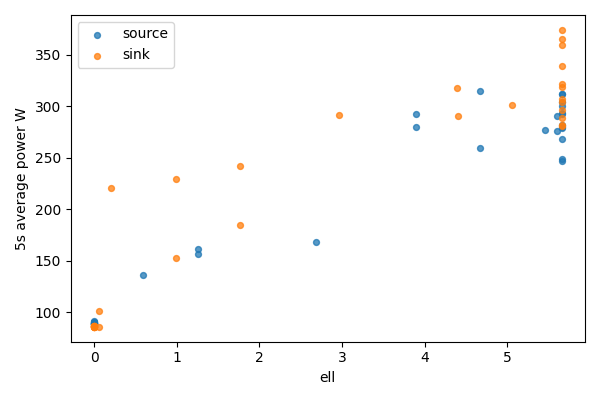

The file beside this chart, header and first rows:
bucket, bucket_start_s, bucket_end_s, gpu, node, ell, power_mean_w, samples
0, 0.0, 5.0, 0, source, 5.656, 280, 20
0, 0.0, 5.0, 1, sink, 0, 86.72, 20
1, 5.0, 10.0, 0, source, 5.656, 268.2, 20
1, 5.0, 10.0, 1, sink, 0, 86.61, 20
2, 10.0, 15.0, 0, source, 5.656, 246.4, 20
2, 10.0, 15.0, 1, sink, 0, 86.52, 20
3, 15.0, 20.0, 0, source, 5.656, 279, 20
3, 15.0, 20.0, 1, sink, 0, 86.55, 20
4, 20.0, 25.0, 0, source, 5.656, 303.6, 20
4, 20.0, 25.0, 1, sink, 0, 86.49, 20
5, 25.0, 30.0, 0, source, 5.656, 292.7, 20
5, 25.0, 30.0, 1, sink, 0, 86.69, 20
6, 30.0, 35.0, 0, source, 5.656, 299.6, 20
6, 30.0, 35.0, 1, sink, 0, 86.37, 20
7, 35.0, 40.0, 0, source, 5.656, 248.2, 20
7, 35.0, 40.0, 1, sink, 0, 85.94, 20
8, 40.0, 45.0, 0, source, 5.656, 281.9, 19
8, 40.0, 45.0, 1, sink, 0, 85.88, 19
9, 45.0, 50.0, 0, source, 5.656, 293.4, 20
9, 45.0, 50.0, 1, sink, 0, 85.91, 20
10, 50.0, 55.0, 0, source, 5.656, 312.1, 20
10, 50.0, 55.0, 1, sink, 0, 85.89, 20
11, 55.0, 60.0, 0, source, 5.656, 311.8, 20
11, 55.0, 60.0, 1, sink, 0, 86.11, 20
12, 60.0, 65.0, 0, source, 5.601, 290, 20
12, 60.0, 65.0, 1, sink, 0.05479, 101.2, 20
13, 65.0, 70.0, 0, source, 5.601, 275.5, 20
13, 65.0, 70.0, 1, sink, 0.05479, 85.98, 20
14, 70.0, 75.0, 0, source, 5.452, 276.6, 20
14, 70.0, 75.0, 1, sink, 0.2043, 220.7, 20
15, 75.0, 80.0, 0, source, 4.664, 314.2, 20
15, 75.0, 80.0, 1, sink, 0.9923, 229.4, 20
16, 80.0, 85.0, 0, source, 4.664, 259.7, 20
16, 80.0, 85.0, 1, sink, 0.9923, 152.6, 20
17, 85.0, 90.0, 0, source, 3.896, 292.8, 20
17, 85.0, 90.0, 1, sink, 1.76, 184.6, 20
18, 90.0, 95.0, 0, source, 3.896, 279.5, 20
18, 90.0, 95.0, 1, sink, 1.76, 242.2, 20
19, 95.0, 100.0, 0, source, 2.691, 167.9, 20
19, 95.0, 100.0, 1, sink, 2.965, 291.1, 20
20, 100.0, 105.0, 0, source, 1.26, 156.9, 20
20, 100.0, 105.0, 1, sink, 4.396, 317.8, 20
21, 105.0, 110.0, 0, source, 1.253, 161.8, 20
21, 105.0, 110.0, 1, sink, 4.403, 290.2, 20
22, 110.0, 115.0, 0, source, 0.5947, 136, 20
22, 110.0, 115.0, 1, sink, 5.062, 301.3, 20
23, 115.0, 120.0, 0, source, 0.0, 91.92, 20
23, 115.0, 120.0, 1, sink, 5.656, 288.6, 20
24, 120.0, 125.0, 0, source, 0.0, 91.04, 19
24, 120.0, 125.0, 1, sink, 5.656, 304.4, 19
25, 125.0, 130.0, 0, source, 0.0, 90.65, 20
25, 125.0, 130.0, 1, sink, 5.656, 280.6, 20
26, 130.0, 135.0, 0, source, 0.0, 90.06, 20
26, 130.0, 135.0, 1, sink, 5.656, 359.1, 20
27, 135.0, 140.0, 0, source, 0.0, 89.63, 20
27, 135.0, 140.0, 1, sink, 5.656, 295.8, 20
28, 140.0, 145.0, 0, source, 0.0, 89.49, 20
28, 140.0, 145.0, 1, sink, 5.656, 307.3, 20
29, 145.0, 150.0, 0, source, 0.0, 89.37, 20
29, 145.0, 150.0, 1, sink, 5.656, 321.9, 20
... 10 more rows
